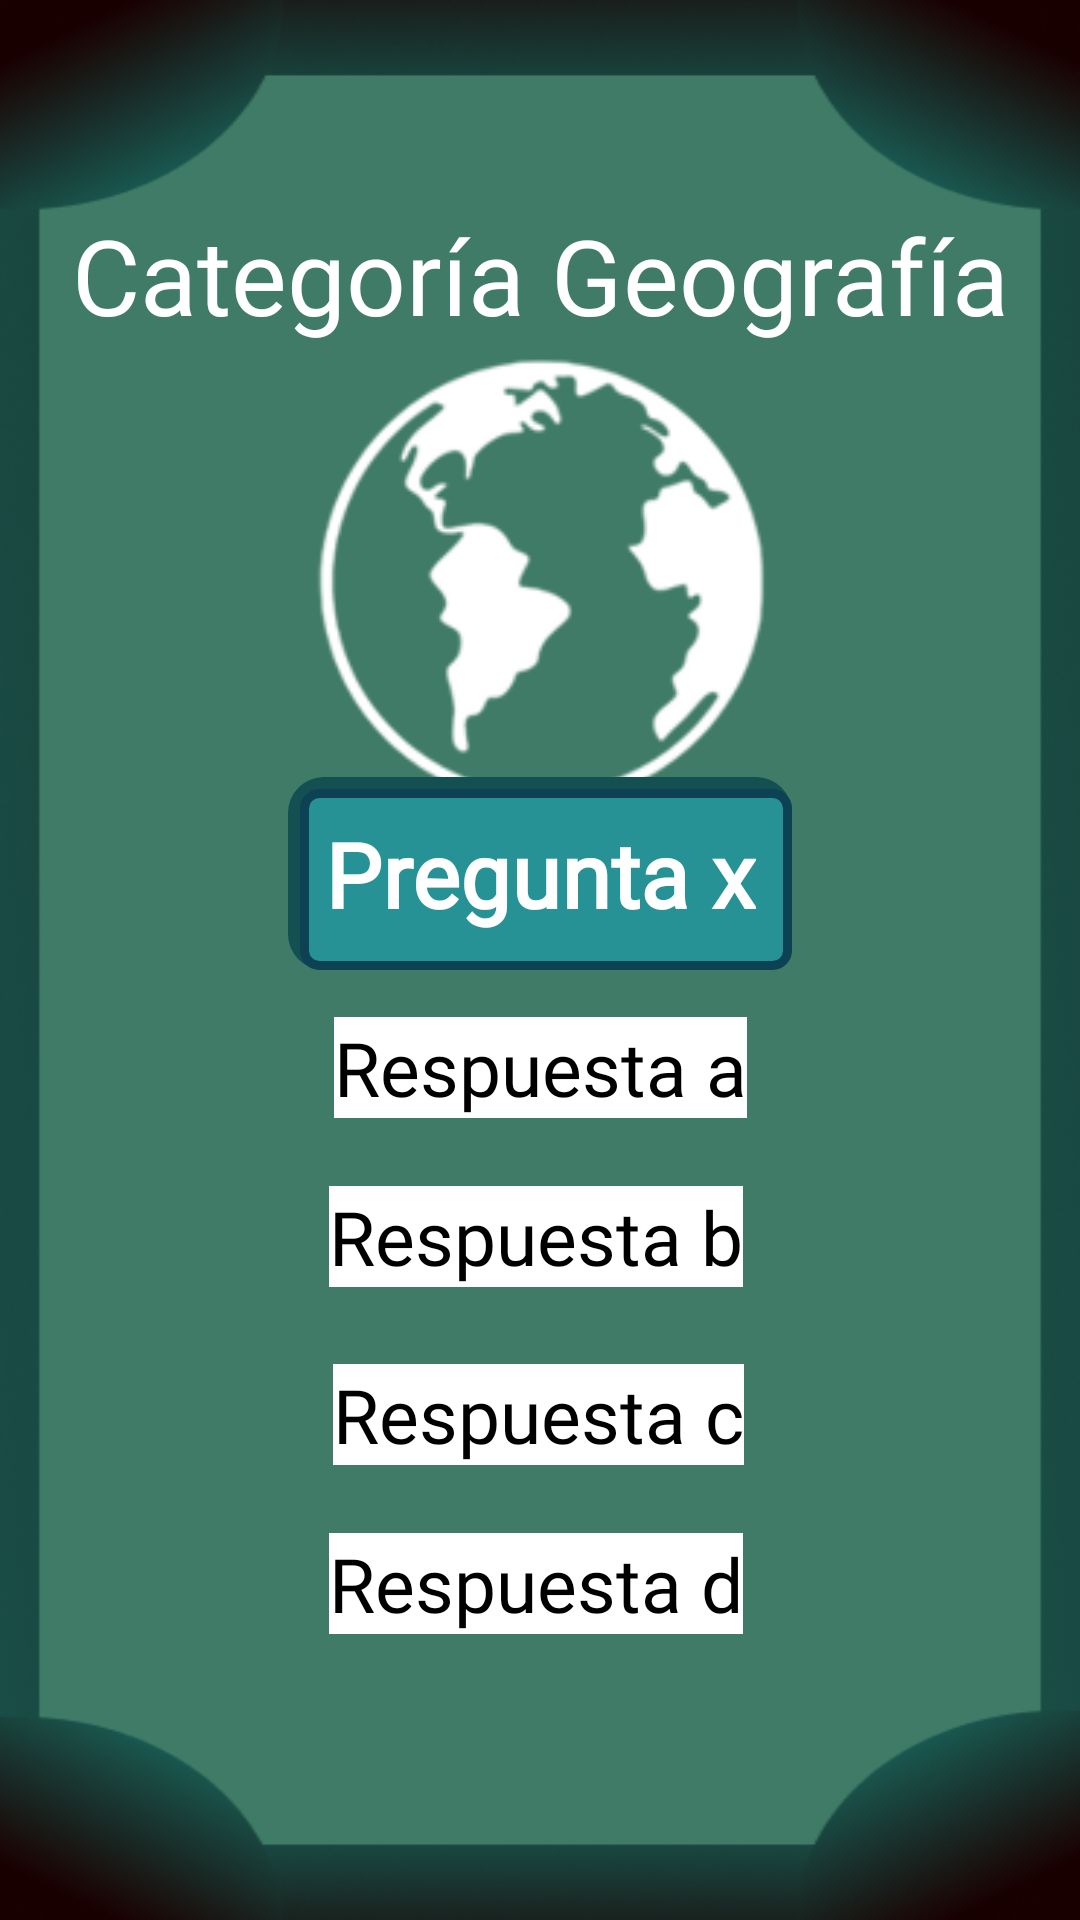

Here is an Android app screen rendered from its layout file. Give the layout XML and the strings, colors and styles it references.
<!-- AndroidManifest.xml: application theme Theme.QuizUpProject -->
<!-- res/layout/pregunta_geografia.xml -->
<?xml version="1.0" encoding="utf-8"?>
<androidx.constraintlayout.widget.ConstraintLayout xmlns:android="http://schemas.android.com/apk/res/android"
    xmlns:app="http://schemas.android.com/apk/res-auto"
    xmlns:tools="http://schemas.android.com/tools"
    android:layout_width="match_parent"
    android:layout_height="match_parent"
    android:background="@drawable/pantalla_geografia_background">

    <TextView
        android:layout_width="wrap_content"
        android:layout_height="wrap_content"
        android:fontFamily="@font/russo_one"
        android:gravity="center"
        android:text="@string/categor_a_geograf_a"
        android:textColor="@color/white"
        android:textSize="35sp"
        app:layout_constraintBottom_toBottomOf="parent"
        app:layout_constraintEnd_toEndOf="parent"
        app:layout_constraintStart_toStartOf="parent"
        app:layout_constraintTop_toTopOf="parent"
        app:layout_constraintVertical_bias="0.115" />

    <ImageView
        android:layout_width="173dp"
        android:layout_height="165dp"
        android:src="@drawable/foto_geografia"
        app:layout_constraintBottom_toBottomOf="parent"
        app:layout_constraintEnd_toEndOf="parent"
        app:layout_constraintStart_toStartOf="parent"
        app:layout_constraintTop_toTopOf="parent"
        app:layout_constraintVertical_bias="0.232" />

    <TextView
        android:id="@+id/textPregunta"
        android:layout_width="wrap_content"
        android:layout_height="wrap_content"
        android:background="@drawable/preguntageografia_background"
        android:fontFamily="@font/russo_one"
        android:gravity="center"
        android:padding="12dp"
        android:maxWidth="300dp"
        android:minWidth="120dp"
        android:minHeight="50dp"
        android:text="@string/pregunta_x"
        android:textColor="@color/white"
        android:textSize="30sp"
        android:textStyle="bold"
        app:layout_constraintBottom_toBottomOf="parent"
        app:layout_constraintEnd_toEndOf="parent"
        app:layout_constraintHorizontal_bias="0.5"
        app:layout_constraintStart_toStartOf="parent"
        app:layout_constraintTop_toTopOf="parent"
        app:layout_constraintVertical_bias="0.45" />

    <TextView
        android:layout_width="wrap_content"
        android:layout_height="wrap_content"
        android:background="@color/white"
        android:fontFamily="@font/russo_one"
        android:gravity="center"
        android:text="@string/respuesta_a"
        android:textColor="@color/black"
        android:textSize="25sp"
        app:layout_constraintBottom_toBottomOf="parent"
        app:layout_constraintEnd_toEndOf="parent"
        app:layout_constraintStart_toStartOf="parent"
        app:layout_constraintTop_toTopOf="parent"
        app:layout_constraintVertical_bias="0.559" />

    <TextView
        android:id="@+id/textView4"
        android:layout_width="wrap_content"
        android:layout_height="wrap_content"
        android:background="@color/white"
        android:fontFamily="@font/russo_one"
        android:gravity="center"
        android:text="@string/respuesta_b"
        android:textColor="@color/black"
        android:textSize="25sp"
        app:layout_constraintBottom_toBottomOf="parent"
        app:layout_constraintEnd_toEndOf="parent"
        app:layout_constraintHorizontal_bias="0.494"
        app:layout_constraintStart_toStartOf="parent"
        app:layout_constraintTop_toTopOf="parent"
        app:layout_constraintVertical_bias="0.652" />

    <TextView
        android:id="@+id/textView5"
        android:layout_width="wrap_content"
        android:layout_height="wrap_content"
        android:background="@color/white"
        android:fontFamily="@font/russo_one"
        android:gravity="center"
        android:text="@string/respuesta_c"
        android:textColor="@color/black"
        android:textSize="25sp"
        app:layout_constraintBottom_toBottomOf="parent"
        app:layout_constraintEnd_toEndOf="parent"
        app:layout_constraintHorizontal_bias="0.498"
        app:layout_constraintStart_toStartOf="parent"
        app:layout_constraintTop_toTopOf="parent"
        app:layout_constraintVertical_bias="0.75" />

    <TextView
        android:id="@+id/textView6"
        android:layout_width="wrap_content"
        android:layout_height="wrap_content"
        android:background="@color/white"
        android:fontFamily="@font/russo_one"
        android:gravity="center"
        android:text="@string/respuesta_d"
        android:textColor="@color/black"
        android:textSize="25sp"
        app:layout_constraintBottom_toBottomOf="parent"
        app:layout_constraintEnd_toEndOf="parent"
        app:layout_constraintHorizontal_bias="0.494"
        app:layout_constraintStart_toStartOf="parent"
        app:layout_constraintTop_toTopOf="parent"
        app:layout_constraintVertical_bias="0.843" />


</androidx.constraintlayout.widget.ConstraintLayout>
<!-- resources referenced by this layout -->
<resources>
  <!-- drawable foto_geografia: png bitmap (drawable, 13038 bytes) -->
  <!-- drawable pantalla_geografia_background: png bitmap (drawable, 62788 bytes) -->
  <!-- drawable preguntageografia_background (drawable) -->
  <layer-list xmlns:android="http://schemas.android.com/apk/res/android">
      
      <item>
          <shape android:shape="rectangle">
              <corners android:radius="12dp"/>
              <solid android:color="#144F52"/> 
          </shape>
      </item>
  
      
      <item android:top="4dp" android:left="4dp">
          <shape android:shape="rectangle">
              <corners android:radius="5dp"/>
              <solid android:color="#279295"/> 
              <stroke android:width="3dp" android:color="#0D4255"/> 
          </shape>
      </item>
  </layer-list>
  <string name="categor_a_geograf_a">Categoría Geografía</string>
  <string name="pregunta_x">Pregunta x</string>
  <string name="respuesta_a">Respuesta a</string>
  <string name="respuesta_b">Respuesta b</string>
  <string name="respuesta_c">Respuesta c</string>
  <string name="respuesta_d">Respuesta d</string>
  <style name="Theme.QuizUpProject" parent="Base.Theme.QuizUpProject" />
  <style name="Base.Theme.QuizUpProject" parent="Theme.Material3.DayNight.NoActionBar">
          
          
      </style>
  <!-- not gathered from this repository: default colours our renderer supplied (Android Studio template values) -->
  <color name="black">#FF000000</color>
  <color name="white">#FFFFFFFF</color>
</resources>
